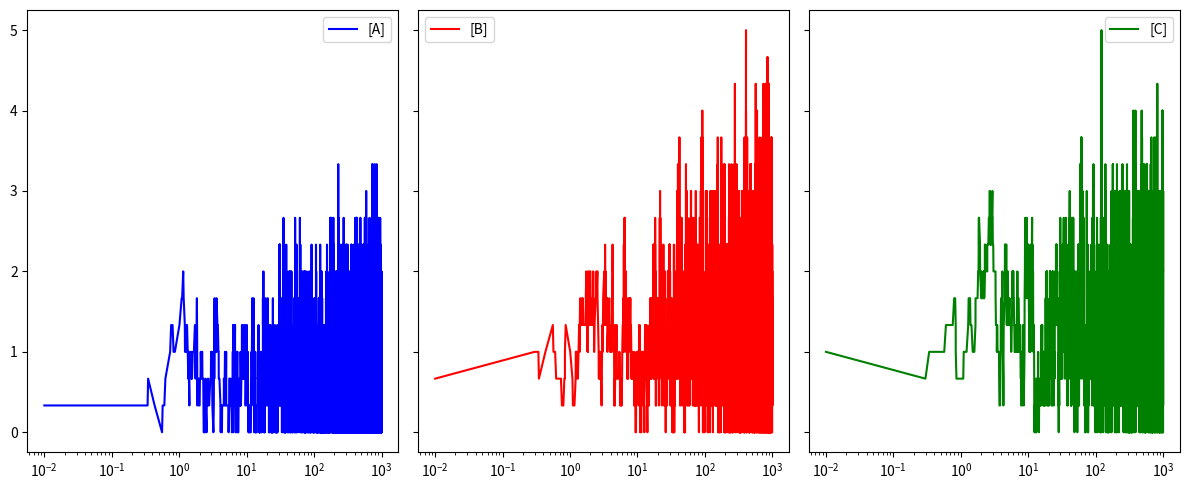

This chart was generated by the following Python code:
import numpy as np
import matplotlib.pyplot as plt
import random as random

def flip(p: float) -> bool:
    """Returns True with probability p and False with probability 1-p."""
    return True if random.random() < p else False

def propensity_vector(N_vector: np.ndarray, k_vector: np.ndarray, params: np.ndarray) -> np.ndarray:
    A, B, C = N_vector
    k1, k2, k3 = k_vector
    r_a, r_c, A_tilda, C_tilda, V = params
    # return np.array([k1*A, k1*B, k2*A*B / V, k2*B*(B-1)/2, k3*B, k3*C, r_a*A_tilda, r_a*A, r_c*C_tilda, r_c*C])
    return np.array([k1*A, k1*B, k2*A*B, k2*B*(B-1)/2, k3*B, k3*C, r_a*A_tilda, r_a*A, r_c*C_tilda, r_c*C])

def updated_state(N_vector: np.ndarray, reaction_index: int) -> np.ndarray:
    stoichiometric_matrix = np.array([[-1, 1, 0],  # A -> B
                                      [1, -1, 0],  # B -> A
                                      [-1, 1, 0],  # A + B -> 2B
                                      [1, -1, 0], # 2B -> A + B
                                      [0, -1, 1],  # B -> C
                                      [0, 1, -1],  # C -> B 
                                      [1, 0, 0],
                                      [-1, 0, 0],
                                      [0, 0, 1],
                                      [0, 0, -1]])  # C -> C_tilda
    return N_vector + stoichiometric_matrix[reaction_index]
                                                                       
def main() -> None:
    V = 3  # volume
    A_initial = 1; B_initial = 2; C_initial = 3
    A_state = [A_initial]; B_state = [B_initial]; C_state = [C_initial]
    initial_state = np.array([A_initial, B_initial, C_initial])
    A_tilda_initial = 2; C_tilda_initial = 4; r_a = 1; r_c = 1; param_array = np.array([r_a, r_c, A_tilda_initial, C_tilda_initial, V])

    t = float(1e-2); time = [t]

    k1 = 1; k2 = 1; k3 = 1; k_vector = np.array([k1, k2, k3])

    negative_count_flag = False

    while t < 1000: 
        A_vector = propensity_vector(initial_state, k_vector, param_array)
        A_sum = np.sum(A_vector)
        if not np.isfinite(A_sum) or A_sum <= 1e-300:
            break
        r1, r2 = np.random.uniform(0, 1, 2)
        tau = np.log(1 / r1) / A_sum
        
        if A_sum == 0:
            break
        i = np.searchsorted(np.cumsum(A_vector), r2*A_sum, side="right")
        
        initial_state = updated_state(initial_state, i)
        if np.any(initial_state < 0):
            raise RuntimeError("Negative count after update; check stoichiometry/propensities.")

        t += tau
        time.append(t)

        A_state.append(initial_state[0])
        B_state.append(initial_state[1])
        C_state.append(initial_state[2])
        

    

    fig, axes = plt.subplots(1, 3, sharey=True, figsize=(12,5))
    axes[0].plot(time, np.array(A_state) / V, label='[A]', color='blue')
    axes[0].set_xscale('log')
    axes[0].legend()
    axes[1].plot(time, np.array(B_state) / V, label='[B]', color='red')
    axes[1].set_xscale('log')
    axes[1].legend()
    axes[2].plot(time, np.array(C_state) / V, label='[C]', color='green')
    axes[2].set_xscale('log')
    axes[2].legend()
    plt.tight_layout()
    plt.show()


if __name__ == "__main__":
    main()